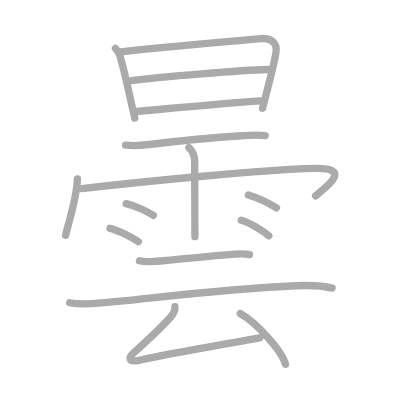
t = 0.00 s
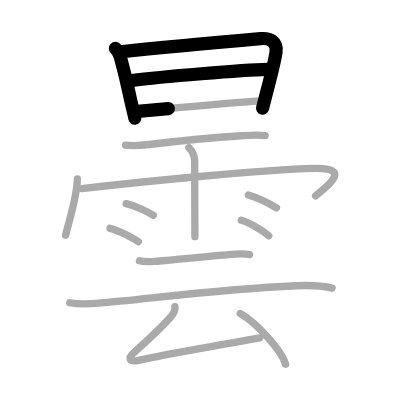
t = 3.25 s
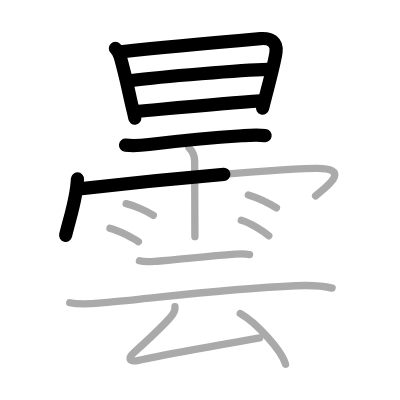
t = 6.50 s
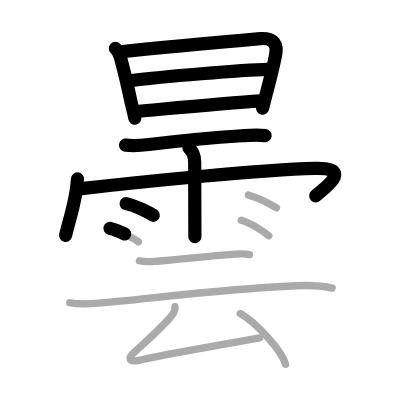
t = 9.50 s
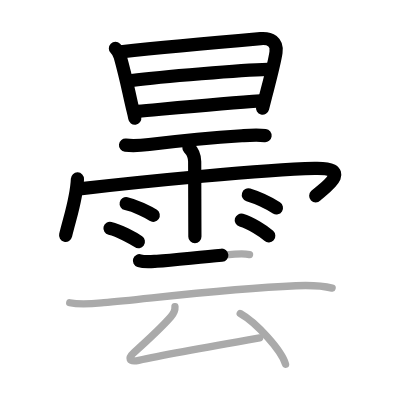
t = 12.75 s
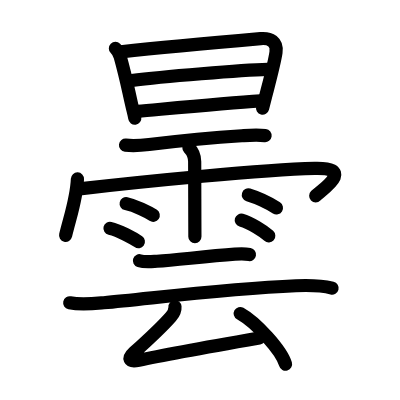
t = 16.00 s

The animated SVG that drew these frames (rendered in a browser with its animation timeline set to each time). Animation: 16 SMIL elements (animate=16); one cycle of 16.00 s.

<?xml version="1.0" standalone="no"?>
<!DOCTYPE svg PUBLIC "-//W3C//DTD SVG 1.1//EN"   "http://www.w3.org/Graphics/SVG/1.1/DTD/svg11.dtd">
<svg width="400px" height="400px"  version="1.1" xmlns="http://www.w3.org/2000/svg">
  <defs>
    <marker id="Triangle" viewBox="0 0 10 10" refX="0" refY="5" markerUnits="strokeWidth" markerWidth="3" style="stroke-opacity:0%;fill:#aaaaaa;" markerHeight="2" orient="auto">
      <path d="M 0 0 L 10 5 L 0 10 z" />
    </marker>
    
    <marker id="Arrow" viewBox="0 0 10 10" refX="5" refY="5" markerUnits="strokeWidth" markerWidth="1.8" style="stroke-opacity:0%;fill:#770000;" markerHeight="2" orient="auto">
      <path d="M 0 4 L 6 4 L 4 1 L 10 5 L 4 9 L 6 6 L 0 6 z" />
        <circle cx="5" cy="5" r="5" />
      </marker>
    
    <marker id="TriangleRed" viewBox="0 0 10 10" refX="0" refY="5" markerUnits="strokeWidth" markerWidth="3" style="stroke-opacity:0%;fill:#CC0000;" markerHeight="2" orient="auto">
      <path d="M 0 0 L 10 5 L 0 10 z" />
    </marker>
    
    <marker id="ArrowRed" viewBox="0 0 10 10" refX="5" refY="5" markerUnits="strokeWidth" markerWidth="1.8" style="stroke-opacity:0%;fill:#CC0000;" markerHeight="2" orient="auto">
      <path d="M 0 4 L 6 4 L 4 1 L 10 5 L 4 9 L 6 6 L 0 6 z" />
        <circle cx="5" cy="5" r="5" />
      </marker>
    
  </defs>
  
  <path style="fill:#ffffff; fill-opacity:100%; fill-rule:evenodd; stroke-width:0;" d="M 0 0 L 400px 0 L 400px 400px L 0 400px L 0 0" />

  <g transform="scale(3.6697247706422 3.6697247706422)">
<path style="fill:none; fill-opacity:0%; fill-rule:evenodd; stroke:#aaaaaa; stroke-opacity:100%; stroke-width: 1.5pt; stroke-linejoin:round; stroke-linecap:round;" d="M31.45 13.2c0.67 0.67 1.11 1.53 1.31 2.25c1.61 5.79 1.99 8.08 3.17 13.26c0.27 1.19 0.63 2.35 0.8 3.49"></path>
<path style="fill:none; fill-opacity:0%; fill-rule:evenodd; stroke:#aaaaaa; stroke-opacity:100%; stroke-width: 1.5pt; stroke-linejoin:round; stroke-linecap:round;" d="M32.88 14.14C46.5 12.62 62.94 11.21 71 10.52c2.67-0.23 4.62 0.91 4.21 3.74c-0.37 2.55-1.47 6.75-2.52 10.79c-0.41 1.55-0.8 3.08-1.15 4.48"></path>
<path style="fill:none; fill-opacity:0%; fill-rule:evenodd; stroke:#aaaaaa; stroke-opacity:100%; stroke-width: 1.5pt; stroke-linejoin:round; stroke-linecap:round;" d="M35.88 21.95c8.24-1.08 30.12-2.83 37.07-3.02"></path>
<path style="fill:none; fill-opacity:0%; fill-rule:evenodd; stroke:#aaaaaa; stroke-opacity:100%; stroke-width: 1.5pt; stroke-linejoin:round; stroke-linecap:round;" d="M37.53 30.33c8.1-0.71 23.43-2.15 33.47-2.83"></path>
<path style="fill:none; fill-opacity:0%; fill-rule:evenodd; stroke:#aaaaaa; stroke-opacity:100%; stroke-width: 1.5pt; stroke-linejoin:round; stroke-linecap:round;" d="M34.21 39.56c2.2 0.23 4.24 0.08 6.42-0.18c5.47-0.67 16.34-1.84 25.25-2.39c2.12-0.13 4.26-0.3 6.37-0.03"></path>
<path style="fill:none; fill-opacity:0%; fill-rule:evenodd; stroke:#aaaaaa; stroke-opacity:100%; stroke-width: 1.5pt; stroke-linejoin:round; stroke-linecap:round;" d="M21.1 48.77c-0.2 5.28-1.95 10.09-3.22 15.35"></path>
<path style="fill:none; fill-opacity:0%; fill-rule:evenodd; stroke:#aaaaaa; stroke-opacity:100%; stroke-width: 1.5pt; stroke-linejoin:round; stroke-linecap:round;" d="M22.25 51.4c17.62-2.03 49-5.13 63.5-5.51c11.49-0.3 1.54 6.18 0.25 7.5"></path>
<path style="fill:none; fill-opacity:0%; fill-rule:evenodd; stroke:#aaaaaa; stroke-opacity:100%; stroke-width: 1.5pt; stroke-linejoin:round; stroke-linecap:round;" d="M51.48 40.25c1.07 1.07 1.57 2.5 1.57 3.78c0 1.38 0.03 9.99 0.04 15.59c0.01 2.74 0.02 4.76 0.02 4.87"></path>
<path style="fill:none; fill-opacity:0%; fill-rule:evenodd; stroke:#aaaaaa; stroke-opacity:100%; stroke-width: 1.5pt; stroke-linejoin:round; stroke-linecap:round;" d="M34.38 55.5c2.54 0.56 6 2.24 7.38 3.18"></path>
<path style="fill:none; fill-opacity:0%; fill-rule:evenodd; stroke:#aaaaaa; stroke-opacity:100%; stroke-width: 1.5pt; stroke-linejoin:round; stroke-linecap:round;" d="M29.97 62.22c2.5 0.58 6.37 2.69 7.74 3.65"></path>
<path style="fill:none; fill-opacity:0%; fill-rule:evenodd; stroke:#aaaaaa; stroke-opacity:100%; stroke-width: 1.5pt; stroke-linejoin:round; stroke-linecap:round;" d="M67.68 53.11c3.02 0.92 6.44 2.77 7.65 3.54"></path>
<path style="fill:none; fill-opacity:0%; fill-rule:evenodd; stroke:#aaaaaa; stroke-opacity:100%; stroke-width: 1.5pt; stroke-linejoin:round; stroke-linecap:round;" d="M65.75 60c2.57 0.75 6.08 3.01 7.49 4.26"></path>
<path style="fill:none; fill-opacity:0%; fill-rule:evenodd; stroke:#aaaaaa; stroke-opacity:100%; stroke-width: 1.5pt; stroke-linejoin:round; stroke-linecap:round;" d="M38 71.05c1.45 0.45 3.27 0.23 4.77 0.14c5.35-0.33 13.07-1.34 21.23-1.92c1.38-0.1 2.64-0.16 4 0.09"></path>
<path style="fill:none; fill-opacity:0%; fill-rule:evenodd; stroke:#aaaaaa; stroke-opacity:100%; stroke-width: 1.5pt; stroke-linejoin:round; stroke-linecap:round;" d="M19 82.5c3.04 0.63 6.22 0.27 9.27-0.01c13.03-1.17 33.23-3.83 52.36-4.63c3.39-0.14 6.87-0.11 9.87 0.64"></path>
<path style="fill:none; fill-opacity:0%; fill-rule:evenodd; stroke:#aaaaaa; stroke-opacity:100%; stroke-width: 1.5pt; stroke-linejoin:round; stroke-linecap:round;" d="M47.68 83.59c0.07 0.93-0.34 1.83-1.11 2.72c-2.57 2.94-5.82 5.94-10.04 9.73c-1.74 1.56-1.5 2.75 1.26 2.15c7.71-1.68 19.84-3.81 32.96-6.11"></path>
<path style="fill:none; fill-opacity:0%; fill-rule:evenodd; stroke:#aaaaaa; stroke-opacity:100%; stroke-width: 1.5pt; stroke-linejoin:round; stroke-linecap:round;" d="M65.46 85.44c4.36 2.44 11.26 10.02 12.35 13.81"></path>

<path style="fill:none; fill-opacity:0%; fill-rule:evenodd; stroke:#000000; stroke-opacity:100%; stroke-width: 2.7pt; stroke-linejoin:round; stroke-linecap:round;" d="M31.45 13.2c0.67 0.67 1.11 1.53 1.31 2.25c1.61 5.79 1.99 8.08 3.17 13.26c0.27 1.19 0.63 2.35 0.8 3.49" pathLength="100" stroke-dashoffset="100" stroke-dasharray="100 105"><animate id="dashAnim1" attributeName="stroke-dashoffset" from="100" to="0" dur="1s" calcMode="linear" fill="freeze"/></path>
<path style="fill:none; fill-opacity:0%; fill-rule:evenodd; stroke:#000000; stroke-opacity:100%; stroke-width: 2.7pt; stroke-linejoin:round; stroke-linecap:round;" d="M32.88 14.14C46.5 12.62 62.94 11.21 71 10.52c2.67-0.23 4.62 0.91 4.21 3.74c-0.37 2.55-1.47 6.75-2.52 10.79c-0.41 1.55-0.8 3.08-1.15 4.48" pathLength="100" stroke-dashoffset="100" stroke-dasharray="100 105"><animate id="dashAnim2" attributeName="stroke-dashoffset" from="100" to="0" dur="1s" calcMode="linear" begin="dashAnim1.end" fill="freeze"/></path>
<path style="fill:none; fill-opacity:0%; fill-rule:evenodd; stroke:#000000; stroke-opacity:100%; stroke-width: 2.7pt; stroke-linejoin:round; stroke-linecap:round;" d="M35.88 21.95c8.24-1.08 30.12-2.83 37.07-3.02" pathLength="100" stroke-dashoffset="100" stroke-dasharray="100 105"><animate id="dashAnim3" attributeName="stroke-dashoffset" from="100" to="0" dur="1s" calcMode="linear" begin="dashAnim2.end" fill="freeze"/></path>
<path style="fill:none; fill-opacity:0%; fill-rule:evenodd; stroke:#000000; stroke-opacity:100%; stroke-width: 2.7pt; stroke-linejoin:round; stroke-linecap:round;" d="M37.53 30.33c8.1-0.71 23.43-2.15 33.47-2.83" pathLength="100" stroke-dashoffset="100" stroke-dasharray="100 105"><animate id="dashAnim4" attributeName="stroke-dashoffset" from="100" to="0" dur="1s" calcMode="linear" begin="dashAnim3.end" fill="freeze"/></path>
<path style="fill:none; fill-opacity:0%; fill-rule:evenodd; stroke:#000000; stroke-opacity:100%; stroke-width: 2.7pt; stroke-linejoin:round; stroke-linecap:round;" d="M34.21 39.56c2.2 0.23 4.24 0.08 6.42-0.18c5.47-0.67 16.34-1.84 25.25-2.39c2.12-0.13 4.26-0.3 6.37-0.03" pathLength="100" stroke-dashoffset="100" stroke-dasharray="100 105"><animate id="dashAnim5" attributeName="stroke-dashoffset" from="100" to="0" dur="1s" calcMode="linear" begin="dashAnim4.end" fill="freeze"/></path>
<path style="fill:none; fill-opacity:0%; fill-rule:evenodd; stroke:#000000; stroke-opacity:100%; stroke-width: 2.7pt; stroke-linejoin:round; stroke-linecap:round;" d="M21.1 48.77c-0.2 5.28-1.95 10.09-3.22 15.35" pathLength="100" stroke-dashoffset="100" stroke-dasharray="100 105"><animate id="dashAnim6" attributeName="stroke-dashoffset" from="100" to="0" dur="1s" calcMode="linear" begin="dashAnim5.end" fill="freeze"/></path>
<path style="fill:none; fill-opacity:0%; fill-rule:evenodd; stroke:#000000; stroke-opacity:100%; stroke-width: 2.7pt; stroke-linejoin:round; stroke-linecap:round;" d="M22.25 51.4c17.62-2.03 49-5.13 63.5-5.51c11.49-0.3 1.54 6.18 0.25 7.5" pathLength="100" stroke-dashoffset="100" stroke-dasharray="100 105"><animate id="dashAnim7" attributeName="stroke-dashoffset" from="100" to="0" dur="1s" calcMode="linear" begin="dashAnim6.end" fill="freeze"/></path>
<path style="fill:none; fill-opacity:0%; fill-rule:evenodd; stroke:#000000; stroke-opacity:100%; stroke-width: 2.7pt; stroke-linejoin:round; stroke-linecap:round;" d="M51.48 40.25c1.07 1.07 1.57 2.5 1.57 3.78c0 1.38 0.03 9.99 0.04 15.59c0.01 2.74 0.02 4.76 0.02 4.87" pathLength="100" stroke-dashoffset="100" stroke-dasharray="100 105"><animate id="dashAnim8" attributeName="stroke-dashoffset" from="100" to="0" dur="1s" calcMode="linear" begin="dashAnim7.end" fill="freeze"/></path>
<path style="fill:none; fill-opacity:0%; fill-rule:evenodd; stroke:#000000; stroke-opacity:100%; stroke-width: 2.7pt; stroke-linejoin:round; stroke-linecap:round;" d="M34.38 55.5c2.54 0.56 6 2.24 7.38 3.18" pathLength="100" stroke-dashoffset="100" stroke-dasharray="100 105"><animate id="dashAnim9" attributeName="stroke-dashoffset" from="100" to="0" dur="1s" calcMode="linear" begin="dashAnim8.end" fill="freeze"/></path>
<path style="fill:none; fill-opacity:0%; fill-rule:evenodd; stroke:#000000; stroke-opacity:100%; stroke-width: 2.7pt; stroke-linejoin:round; stroke-linecap:round;" d="M29.97 62.22c2.5 0.58 6.37 2.69 7.74 3.65" pathLength="100" stroke-dashoffset="100" stroke-dasharray="100 105"><animate id="dashAnim10" attributeName="stroke-dashoffset" from="100" to="0" dur="1s" calcMode="linear" begin="dashAnim9.end" fill="freeze"/></path>
<path style="fill:none; fill-opacity:0%; fill-rule:evenodd; stroke:#000000; stroke-opacity:100%; stroke-width: 2.7pt; stroke-linejoin:round; stroke-linecap:round;" d="M67.68 53.11c3.02 0.92 6.44 2.77 7.65 3.54" pathLength="100" stroke-dashoffset="100" stroke-dasharray="100 105"><animate id="dashAnim11" attributeName="stroke-dashoffset" from="100" to="0" dur="1s" calcMode="linear" begin="dashAnim10.end" fill="freeze"/></path>
<path style="fill:none; fill-opacity:0%; fill-rule:evenodd; stroke:#000000; stroke-opacity:100%; stroke-width: 2.7pt; stroke-linejoin:round; stroke-linecap:round;" d="M65.75 60c2.57 0.75 6.08 3.01 7.49 4.26" pathLength="100" stroke-dashoffset="100" stroke-dasharray="100 105"><animate id="dashAnim12" attributeName="stroke-dashoffset" from="100" to="0" dur="1s" calcMode="linear" begin="dashAnim11.end" fill="freeze"/></path>
<path style="fill:none; fill-opacity:0%; fill-rule:evenodd; stroke:#000000; stroke-opacity:100%; stroke-width: 2.7pt; stroke-linejoin:round; stroke-linecap:round;" d="M38 71.05c1.45 0.45 3.27 0.23 4.77 0.14c5.35-0.33 13.07-1.34 21.23-1.92c1.38-0.1 2.64-0.16 4 0.09" pathLength="100" stroke-dashoffset="100" stroke-dasharray="100 105"><animate id="dashAnim13" attributeName="stroke-dashoffset" from="100" to="0" dur="1s" calcMode="linear" begin="dashAnim12.end" fill="freeze"/></path>
<path style="fill:none; fill-opacity:0%; fill-rule:evenodd; stroke:#000000; stroke-opacity:100%; stroke-width: 2.7pt; stroke-linejoin:round; stroke-linecap:round;" d="M19 82.5c3.04 0.63 6.22 0.27 9.27-0.01c13.03-1.17 33.23-3.83 52.36-4.63c3.39-0.14 6.87-0.11 9.87 0.64" pathLength="100" stroke-dashoffset="100" stroke-dasharray="100 105"><animate id="dashAnim14" attributeName="stroke-dashoffset" from="100" to="0" dur="1s" calcMode="linear" begin="dashAnim13.end" fill="freeze"/></path>
<path style="fill:none; fill-opacity:0%; fill-rule:evenodd; stroke:#000000; stroke-opacity:100%; stroke-width: 2.7pt; stroke-linejoin:round; stroke-linecap:round;" d="M47.68 83.59c0.07 0.93-0.34 1.83-1.11 2.72c-2.57 2.94-5.82 5.94-10.04 9.73c-1.74 1.56-1.5 2.75 1.26 2.15c7.71-1.68 19.84-3.81 32.96-6.11" pathLength="100" stroke-dashoffset="100" stroke-dasharray="100 105"><animate id="dashAnim15" attributeName="stroke-dashoffset" from="100" to="0" dur="1s" calcMode="linear" begin="dashAnim14.end" fill="freeze"/></path>
<path style="fill:none; fill-opacity:0%; fill-rule:evenodd; stroke:#000000; stroke-opacity:100%; stroke-width: 2.7pt; stroke-linejoin:round; stroke-linecap:round;" d="M65.46 85.44c4.36 2.44 11.26 10.02 12.35 13.81" pathLength="100" stroke-dashoffset="100" stroke-dasharray="100 105"><animate id="dashAnim16" attributeName="stroke-dashoffset" from="100" to="0" dur="1s" calcMode="linear" begin="dashAnim15.end" fill="freeze"/></path>

</g>

</svg>  
          
